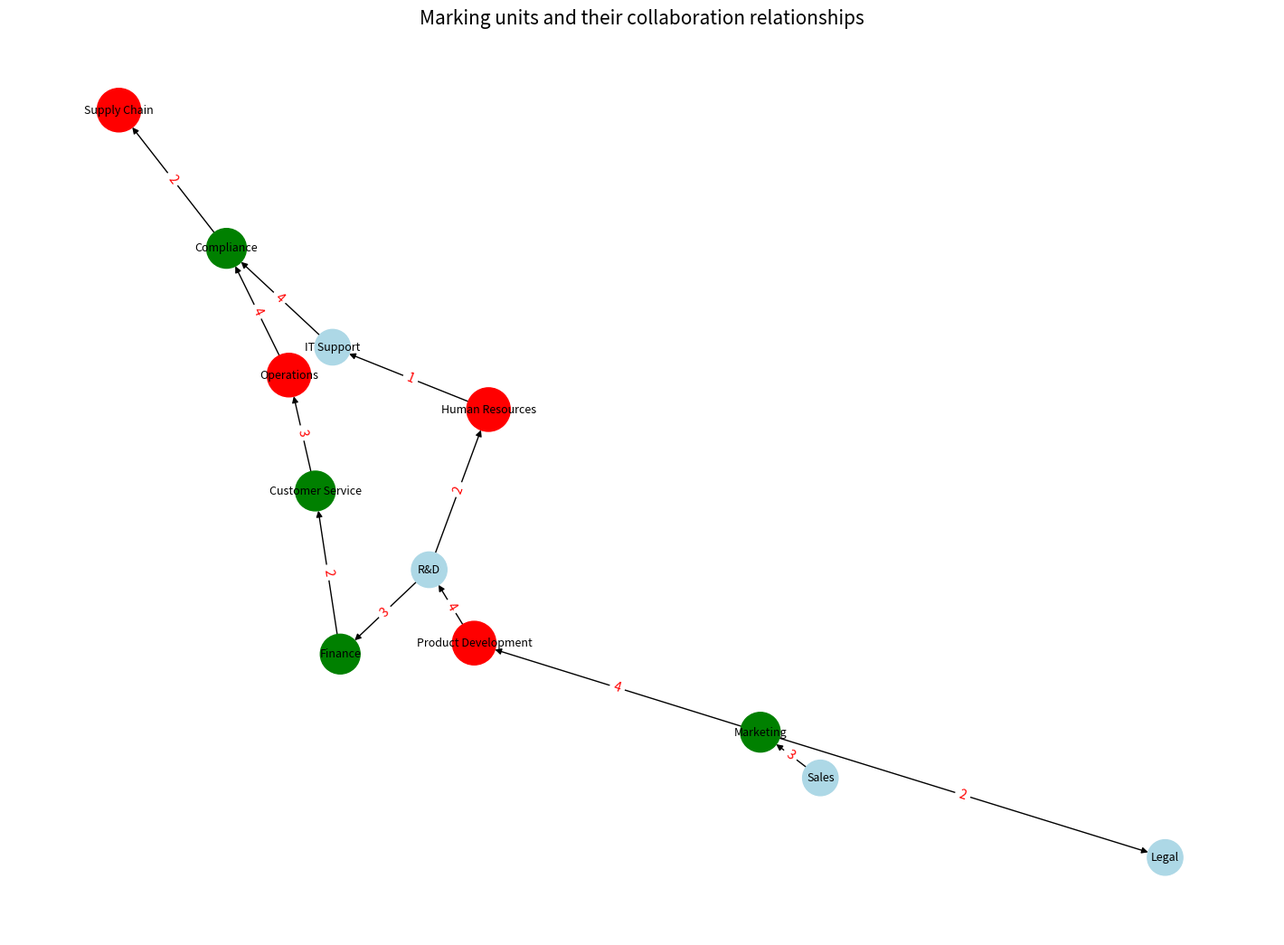

Recreate this plot in Python.

# ===================
# Part 1: Importing Libraries
# ===================
import matplotlib.pyplot as plt
import networkx as nx

# ===================
# Part 2: Data Preparation
# ===================
# Create a directed graph representing an educational curriculum
G = nx.DiGraph()

# Add nodes representing different business departments
modules = {0: "Sales", 1: "Marketing", 2: "Product Development",
               3: "R&D", 4: "Finance", 5: "Human Resources",
               6: "IT Support", 7: "Customer Service", 8: "Operations",
               9: "Legal", 10: "Compliance", 11: "Supply Chain"}

G.add_nodes_from(modules.keys())

# Add edges with weights representing communication flow or collaboration (weight = frequency/importance)
edges = [(0, 1, 3), (1, 2, 4), (1, 9, 2), (2, 3, 4), (3, 4, 3),
         (3, 5, 2), (4, 7, 2), (5, 6, 1), (6, 10, 4), (7, 8, 3),
         (8, 10, 4), (10, 11, 2)]

G.add_weighted_edges_from(edges)

# Adjust node positions using spring layout for better visualization
pos = nx.spring_layout(G, seed=42)
title ="Marking units and their collaboration relationships"

# Labels for nodes and edges
node_labels = modules
edge_labels = {(start, end): f"{weight}" for start, end, weight in edges}

# ===================
# Part 3: Plot Configuration and Rendering
# ===================
plt.figure(figsize=(14, 10))

# Draw nodes with varying sizes and colors
node_size = [800 + 200 * (i % 3) for i in range(len(modules))]
node_color = ["lightblue" if i % 3 == 0 else "green" if i % 3 == 1 else "red" for i in range(len(modules))]

nx.draw(G, pos, node_size=node_size, node_color=node_color, with_labels=False, arrows=True)

# Draw labels for nodes and edges
nx.draw_networkx_labels(G, pos, labels=node_labels, font_size=9)
nx.draw_networkx_edge_labels(G, pos, edge_labels=edge_labels, font_color='red')

# Adjust plot parameters for better visualization
plt.title(title, fontsize=15)
plt.axis('off')

# ===================
# Part 4: Saving Output
# ===================
# Show the plot
plt.tight_layout()
plt.savefig("graph_16.pdf", bbox_inches="tight")
